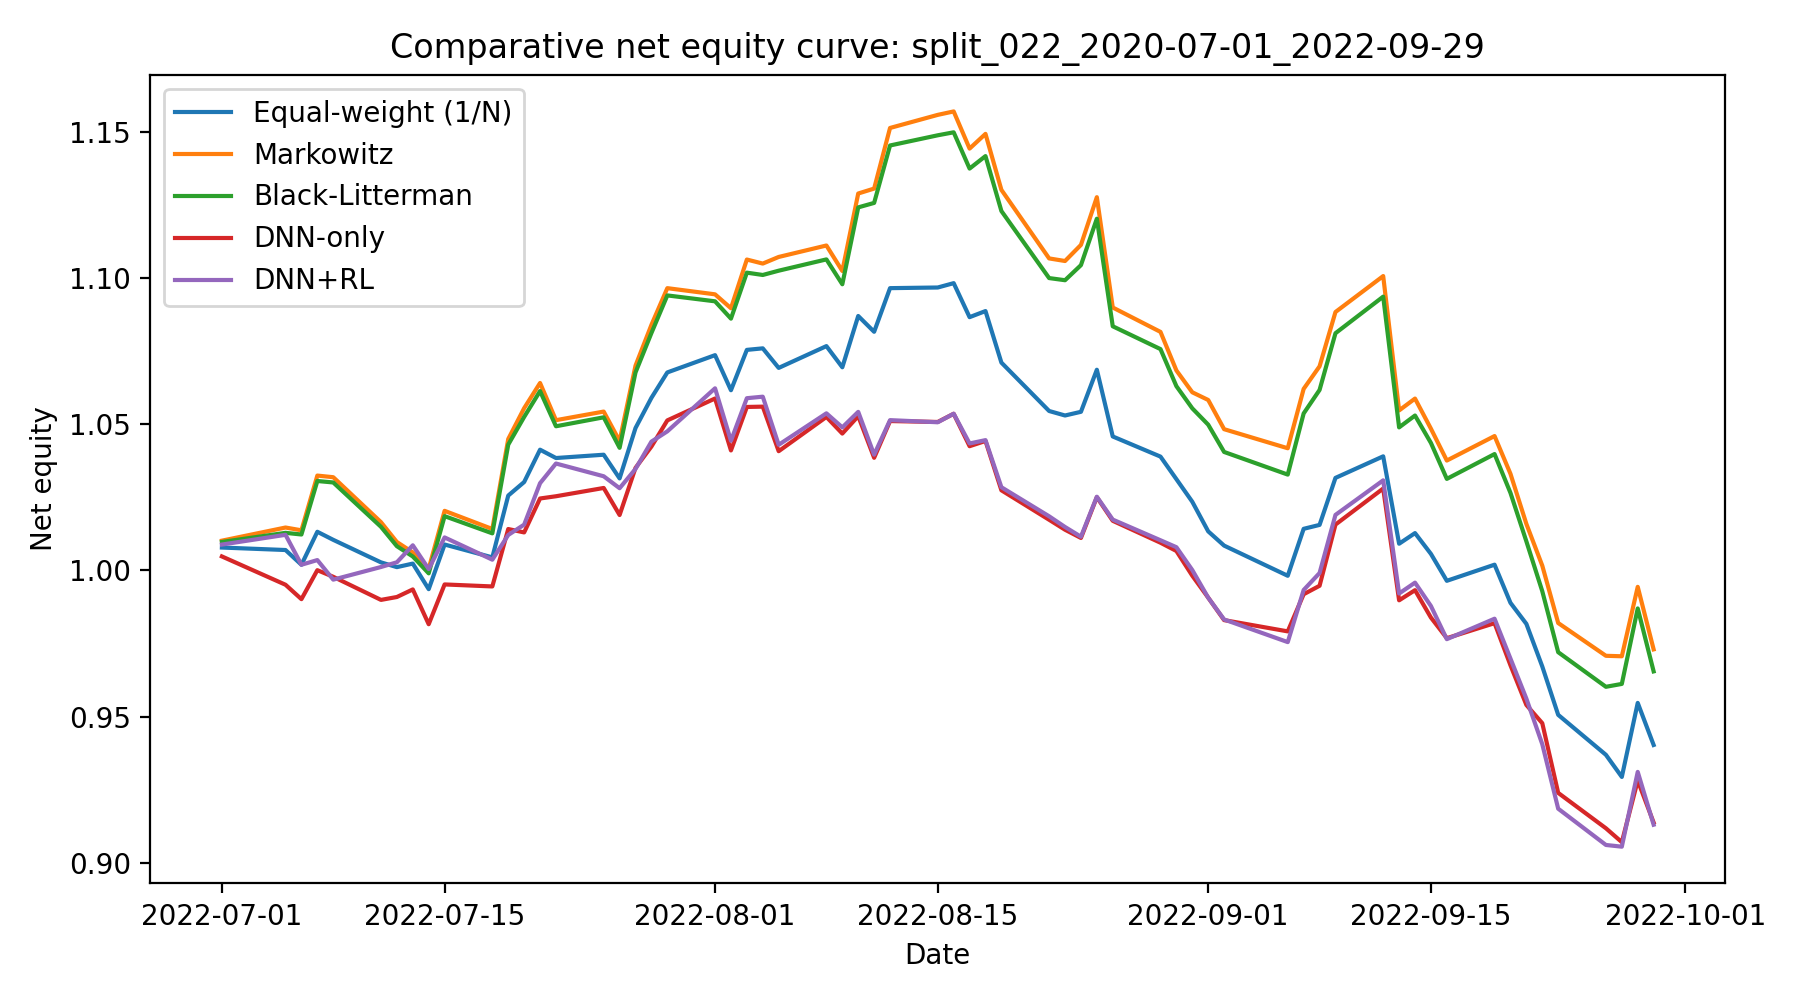

Source data for this figure (header and first rows):
date, Equal-weight (1/N), Markowitz, Black-Litterman, DNN-only, DNN+RL
2022-07-01, 1.008, 1.01, 1.01, 1.005, 1.009
2022-07-05, 1.007, 1.015, 1.013, 0.9951, 1.012
2022-07-06, 1.002, 1.014, 1.012, 0.9902, 1.002
2022-07-07, 1.013, 1.032, 1.031, 1, 1.004
2022-07-08, 1.01, 1.032, 1.03, 0.9978, 0.9969
2022-07-11, 1.003, 1.017, 1.015, 0.9899, 1.001
2022-07-12, 1.001, 1.01, 1.008, 0.9909, 1.003
2022-07-13, 1.002, 1.006, 1.005, 0.9935, 1.009
2022-07-14, 0.9936, 1.001, 0.999, 0.9816, 1
2022-07-15, 1.009, 1.02, 1.019, 0.9952, 1.011
2022-07-18, 1.004, 1.014, 1.013, 0.9945, 1.004
2022-07-19, 1.026, 1.045, 1.043, 1.014, 1.012
2022-07-20, 1.03, 1.055, 1.052, 1.013, 1.016
2022-07-21, 1.041, 1.064, 1.061, 1.025, 1.03
2022-07-22, 1.038, 1.051, 1.049, 1.025, 1.037
2022-07-25, 1.04, 1.054, 1.052, 1.028, 1.032
2022-07-26, 1.031, 1.044, 1.042, 1.019, 1.028
2022-07-27, 1.049, 1.07, 1.068, 1.035, 1.035
2022-07-28, 1.059, 1.084, 1.081, 1.042, 1.044
2022-07-29, 1.068, 1.097, 1.094, 1.051, 1.048
2022-08-01, 1.074, 1.094, 1.092, 1.059, 1.062
2022-08-02, 1.062, 1.09, 1.086, 1.041, 1.044
2022-08-03, 1.075, 1.106, 1.102, 1.056, 1.059
2022-08-04, 1.076, 1.105, 1.101, 1.056, 1.059
2022-08-05, 1.069, 1.107, 1.102, 1.041, 1.043
2022-08-08, 1.077, 1.111, 1.106, 1.052, 1.054
2022-08-09, 1.069, 1.102, 1.098, 1.047, 1.049
2022-08-10, 1.087, 1.129, 1.124, 1.053, 1.054
2022-08-11, 1.082, 1.131, 1.126, 1.039, 1.04
2022-08-12, 1.097, 1.151, 1.145, 1.051, 1.051
2022-08-15, 1.097, 1.156, 1.149, 1.051, 1.051
2022-08-16, 1.098, 1.157, 1.15, 1.054, 1.054
2022-08-17, 1.087, 1.144, 1.137, 1.042, 1.043
2022-08-18, 1.089, 1.149, 1.142, 1.044, 1.045
2022-08-19, 1.071, 1.13, 1.123, 1.027, 1.028
2022-08-22, 1.055, 1.107, 1.1, 1.017, 1.019
2022-08-23, 1.053, 1.106, 1.099, 1.014, 1.015
2022-08-24, 1.054, 1.111, 1.104, 1.011, 1.012
2022-08-25, 1.069, 1.128, 1.12, 1.025, 1.025
2022-08-26, 1.046, 1.09, 1.083, 1.017, 1.017
2022-08-29, 1.039, 1.082, 1.076, 1.009, 1.01
2022-08-30, 1.031, 1.068, 1.063, 1.007, 1.008
2022-08-31, 1.023, 1.061, 1.055, 0.9982, 1
2022-09-01, 1.013, 1.058, 1.05, 0.9907, 0.9907
2022-09-02, 1.008, 1.048, 1.041, 0.983, 0.9832
2022-09-06, 0.9982, 1.042, 1.033, 0.9792, 0.9755
2022-09-07, 1.014, 1.062, 1.054, 0.9919, 0.9933
2022-09-08, 1.016, 1.07, 1.062, 0.9948, 0.9991
2022-09-09, 1.032, 1.088, 1.081, 1.016, 1.019
2022-09-12, 1.039, 1.101, 1.094, 1.028, 1.031
2022-09-13, 1.009, 1.055, 1.049, 0.9898, 0.9921
2022-09-14, 1.013, 1.059, 1.053, 0.9933, 0.9958
2022-09-15, 1.006, 1.048, 1.044, 0.9839, 0.9879
2022-09-16, 0.9965, 1.038, 1.031, 0.9768, 0.9765
2022-09-19, 1.002, 1.046, 1.04, 0.982, 0.9835
2022-09-20, 0.9889, 1.033, 1.027, 0.9676, 0.9699
2022-09-21, 0.9817, 1.016, 1.01, 0.954, 0.9562
2022-09-22, 0.9672, 1.002, 0.9929, 0.9478, 0.9406
2022-09-23, 0.9506, 0.982, 0.9721, 0.924, 0.9186
2022-09-26, 0.937, 0.9708, 0.9602, 0.9119, 0.9062
... 3 more rows
